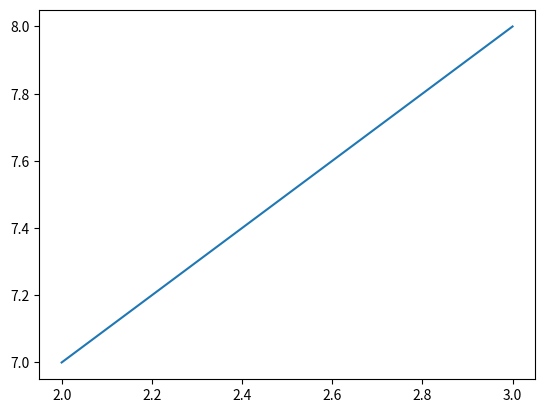

This chart was generated by the following Python code:
#drawing a line between the points (2,3) and (7,8)

import matplotlib.pyplot as plt
xvalues=[2,3]
yvalues=[7,8]
plt.plot(xvalues,yvalues)
plt.show()
